Dataset: dataset (GitHub, atharvalawale/calories-ai-app). Classes: dal, egg, paneer, pizza, rice, roti, salad.

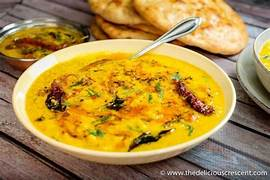
Label: dal

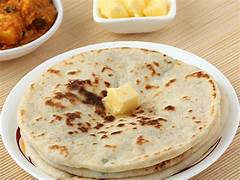
Label: roti

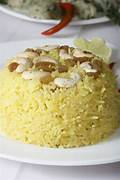
Label: rice

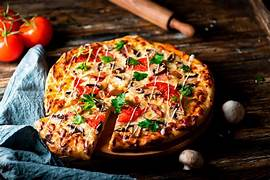
Label: pizza

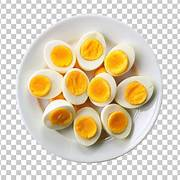
Label: egg

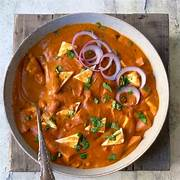
Label: paneer
